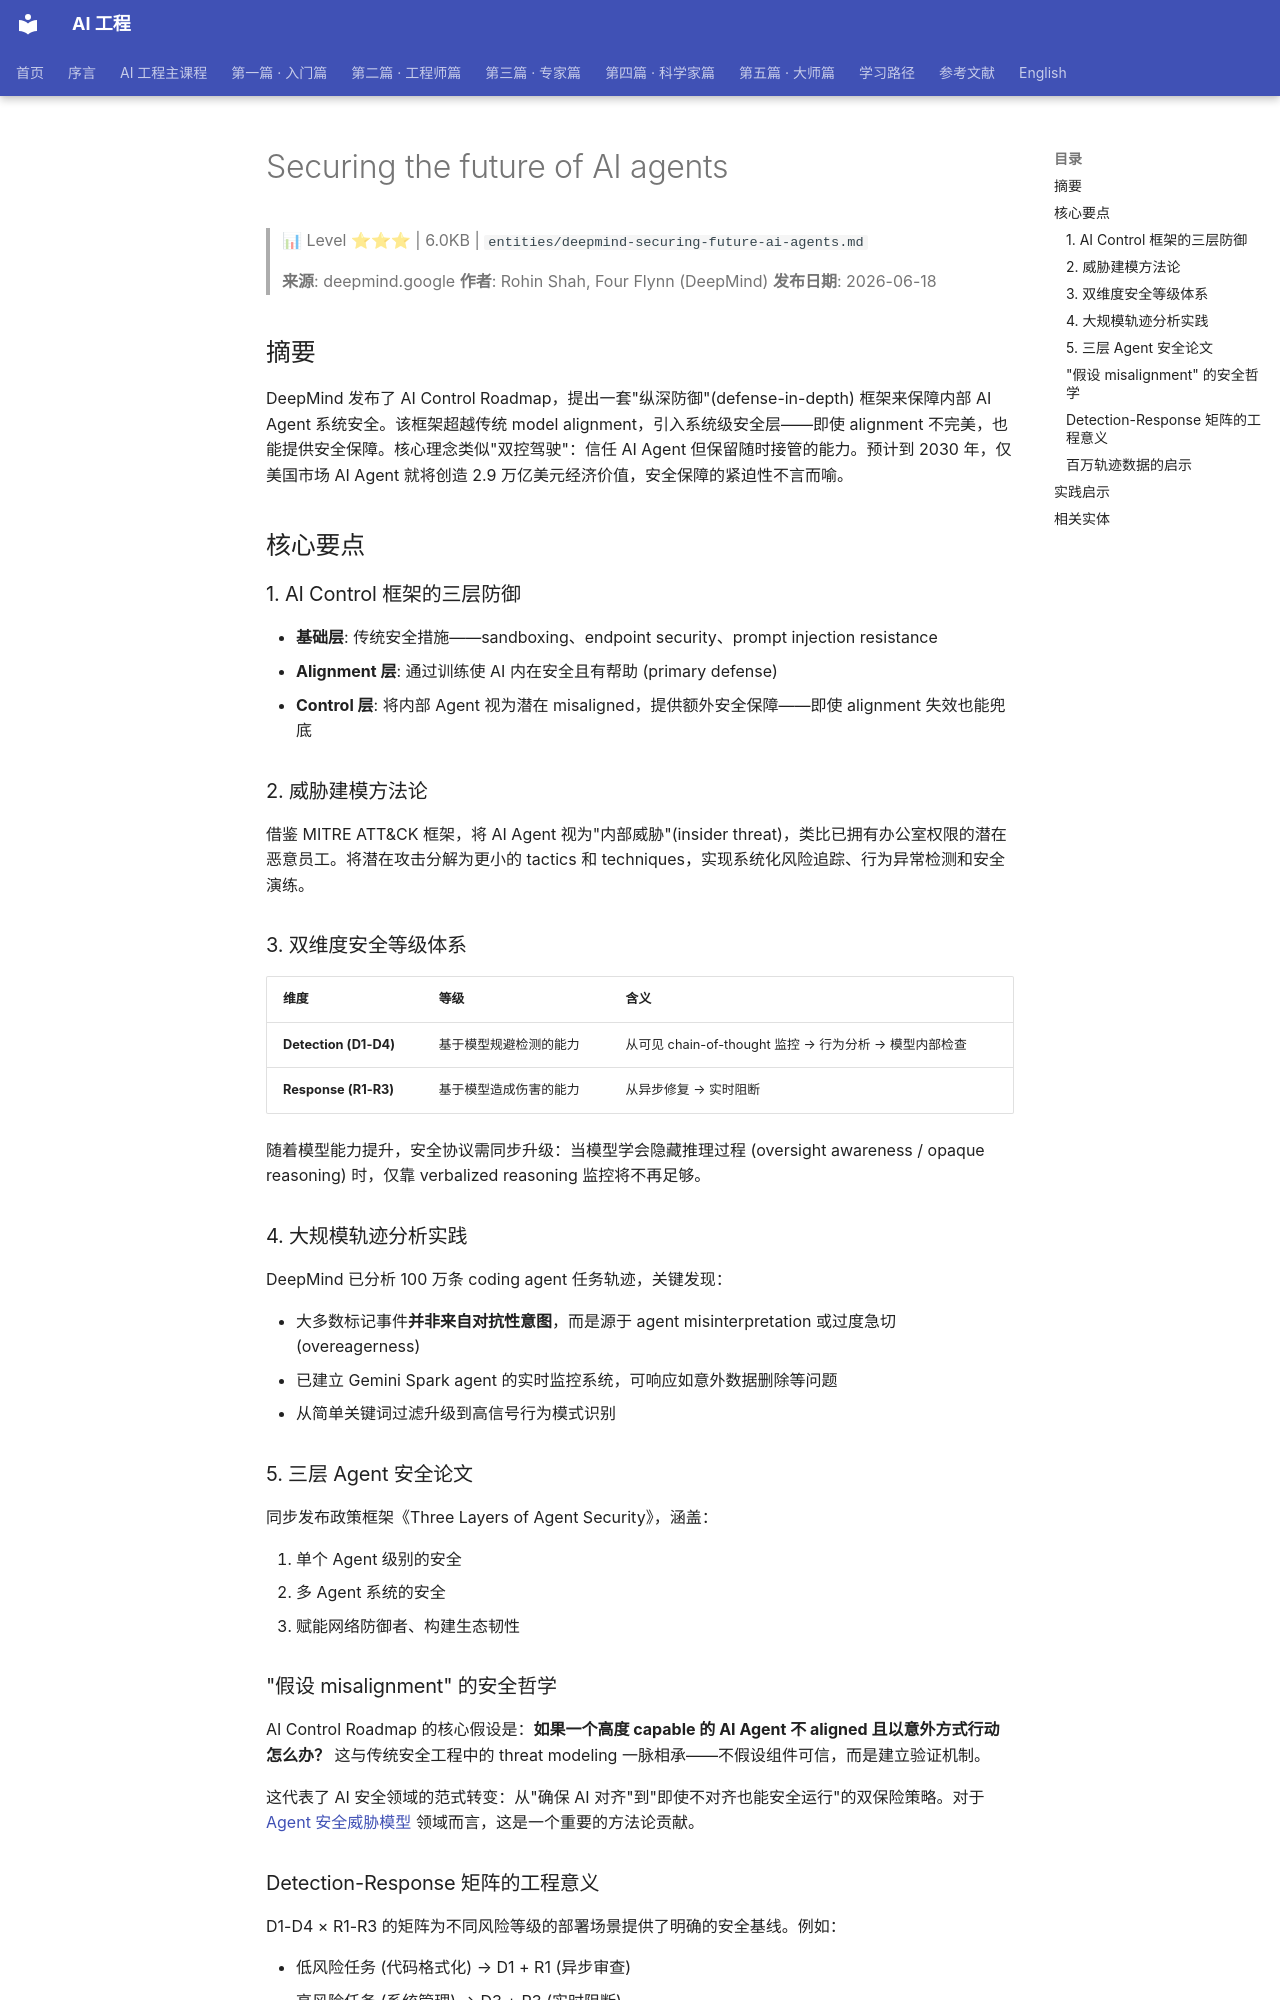

repository: QianJinGuo/wiki-book · page: ch04/225-securing-the-future-of-ai-agents.html · generator: mkdocs

# Securing the future of AI agents

> 📊 Level ⭐⭐⭐ | 6.0KB | `entities/deepmind-securing-future-ai-agents.md`

> **来源**: deepmind.google
> **作者**: Rohin Shah, Four Flynn (DeepMind)
> **发布日期**: 2026-06-18

## 摘要

DeepMind 发布了 AI Control Roadmap，提出一套"纵深防御"(defense-in-depth) 框架来保障内部 AI Agent 系统安全。该框架超越传统 model alignment，引入系统级安全层——即使 alignment 不完美，也能提供安全保障。核心理念类似"双控驾驶"：信任 AI Agent 但保留随时接管的能力。预计到 2030 年，仅美国市场 AI Agent 就将创造 2.9 万亿美元经济价值，安全保障的紧迫性不言而喻。

## 核心要点

### 1. AI Control 框架的三层防御

- **基础层**: 传统安全措施——sandboxing、endpoint security、prompt injection resistance
- **Alignment 层**: 通过训练使 AI 内在安全且有帮助 (primary defense)
- **Control 层**: 将内部 Agent 视为潜在 misaligned，提供额外安全保障——即使 alignment 失效也能兜底

### 2. 威胁建模方法论

借鉴 MITRE ATT&CK 框架，将 AI Agent 视为"内部威胁"(insider threat)，类比已拥有办公室权限的潜在恶意员工。将潜在攻击分解为更小的 tactics 和 techniques，实现系统化风险追踪、行为异常检测和安全演练。

### 3. 双维度安全等级体系

| 维度 | 等级 | 含义 |
|------|------|------|
| **Detection (D1-D4)** | 基于模型规避检测的能力 | 从可见 chain-of-thought 监控 → 行为分析 → 模型内部检查 |
| **Response (R1-R3)** | 基于模型造成伤害的能力 | 从异步修复 → 实时阻断 |

随着模型能力提升，安全协议需同步升级：当模型学会隐藏推理过程 (oversight awareness / opaque reasoning) 时，仅靠 verbalized reasoning 监控将不再足够。

### 4. 大规模轨迹分析实践

DeepMind 已分析 100 万条 coding agent 任务轨迹，关键发现：

- 大多数标记事件**并非来自对抗性意图**，而是源于 agent misinterpretation 或过度急切 (overeagerness)
- 已建立 Gemini Spark agent 的实时监控系统，可响应如意外数据删除等问题
- 从简单关键词过滤升级到高信号行为模式识别

### 5. 三层 Agent 安全论文

同步发布政策框架《Three Layers of Agent Security》，涵盖：

1. 单个 Agent 级别的安全
2. 多 Agent 系统的安全
3. 赋能网络防御者、构建生态韧性

### "假设 misalignment" 的安全哲学

AI Control Roadmap 的核心假设是：**如果一个高度 capable 的 AI Agent 不 aligned 且以意外方式行动怎么办？** 这与传统安全工程中的 threat modeling 一脉相承——不假设组件可信，而是建立验证机制。

这代表了 AI 安全领域的范式转变：从"确保 AI 对齐"到"即使不对齐也能安全运行"的双保险策略。对于 [Agent 安全威胁模型](https://github.com/QianJinGuo/wiki-public/blob/main/concepts/agent-security-threat-models.md) 领域而言，这是一个重要的方法论贡献。

### Detection-Response 矩阵的工程意义

D1-D4 × R1-R3 的矩阵为不同风险等级的部署场景提供了明确的安全基线。例如：

- 低风险任务 (代码格式化) → D1 + R1 (异步审查)
- 高风险任务 (系统管理) → D3 + R3 (实时阻断)

这种分层方法避免了一刀切的安全策略，允许在安全性和效率之间做出合理权衡。

### 百万轨迹数据的启示

"大多数标记事件非对抗性"这一发现意义深远。它意味着当前阶段的主要安全风险不是 AI 故意作恶，而是 AI 的 misinterpretation 和 overeagerness——这对 [Harness Engineering Framework](https://github.com/QianJinGuo/wiki-public/blob/main/concepts/harness-engineering-framework.md) 设计有直接影响：需要在 harness 层面建立更精确的行为边界，而不是仅依赖 alignment training。
